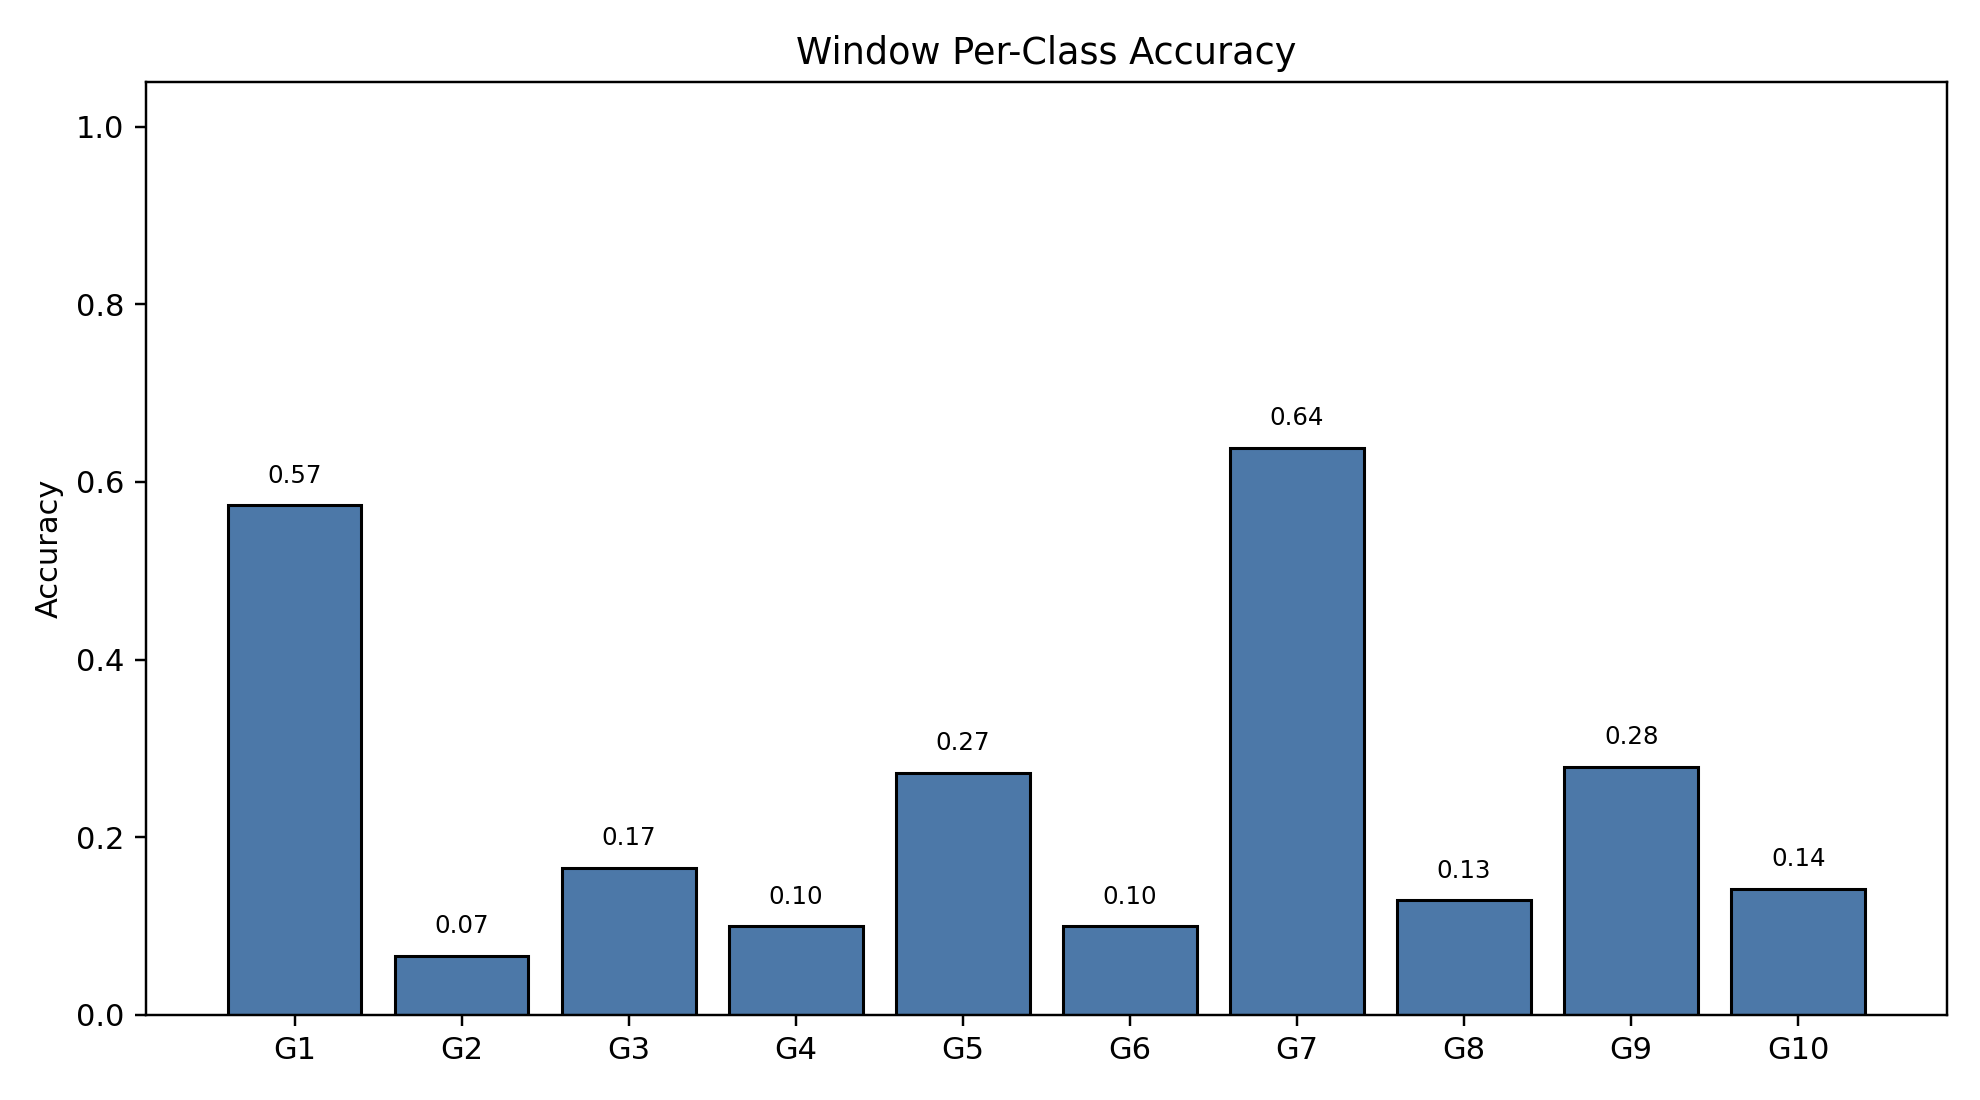

The data file committed next to this chart (first rows):
class_index, gesture_id, support, correct, accuracy
0, 1, 790, 453, 0.5734
1, 2, 693, 46, 0.06638
2, 3, 766, 127, 0.1658
3, 4, 743, 74, 0.0996
4, 5, 735, 200, 0.2721
5, 6, 763, 76, 0.09961
6, 7, 754, 481, 0.6379
7, 8, 707, 91, 0.1287
8, 9, 687, 192, 0.2795
9, 10, 683, 97, 0.142
